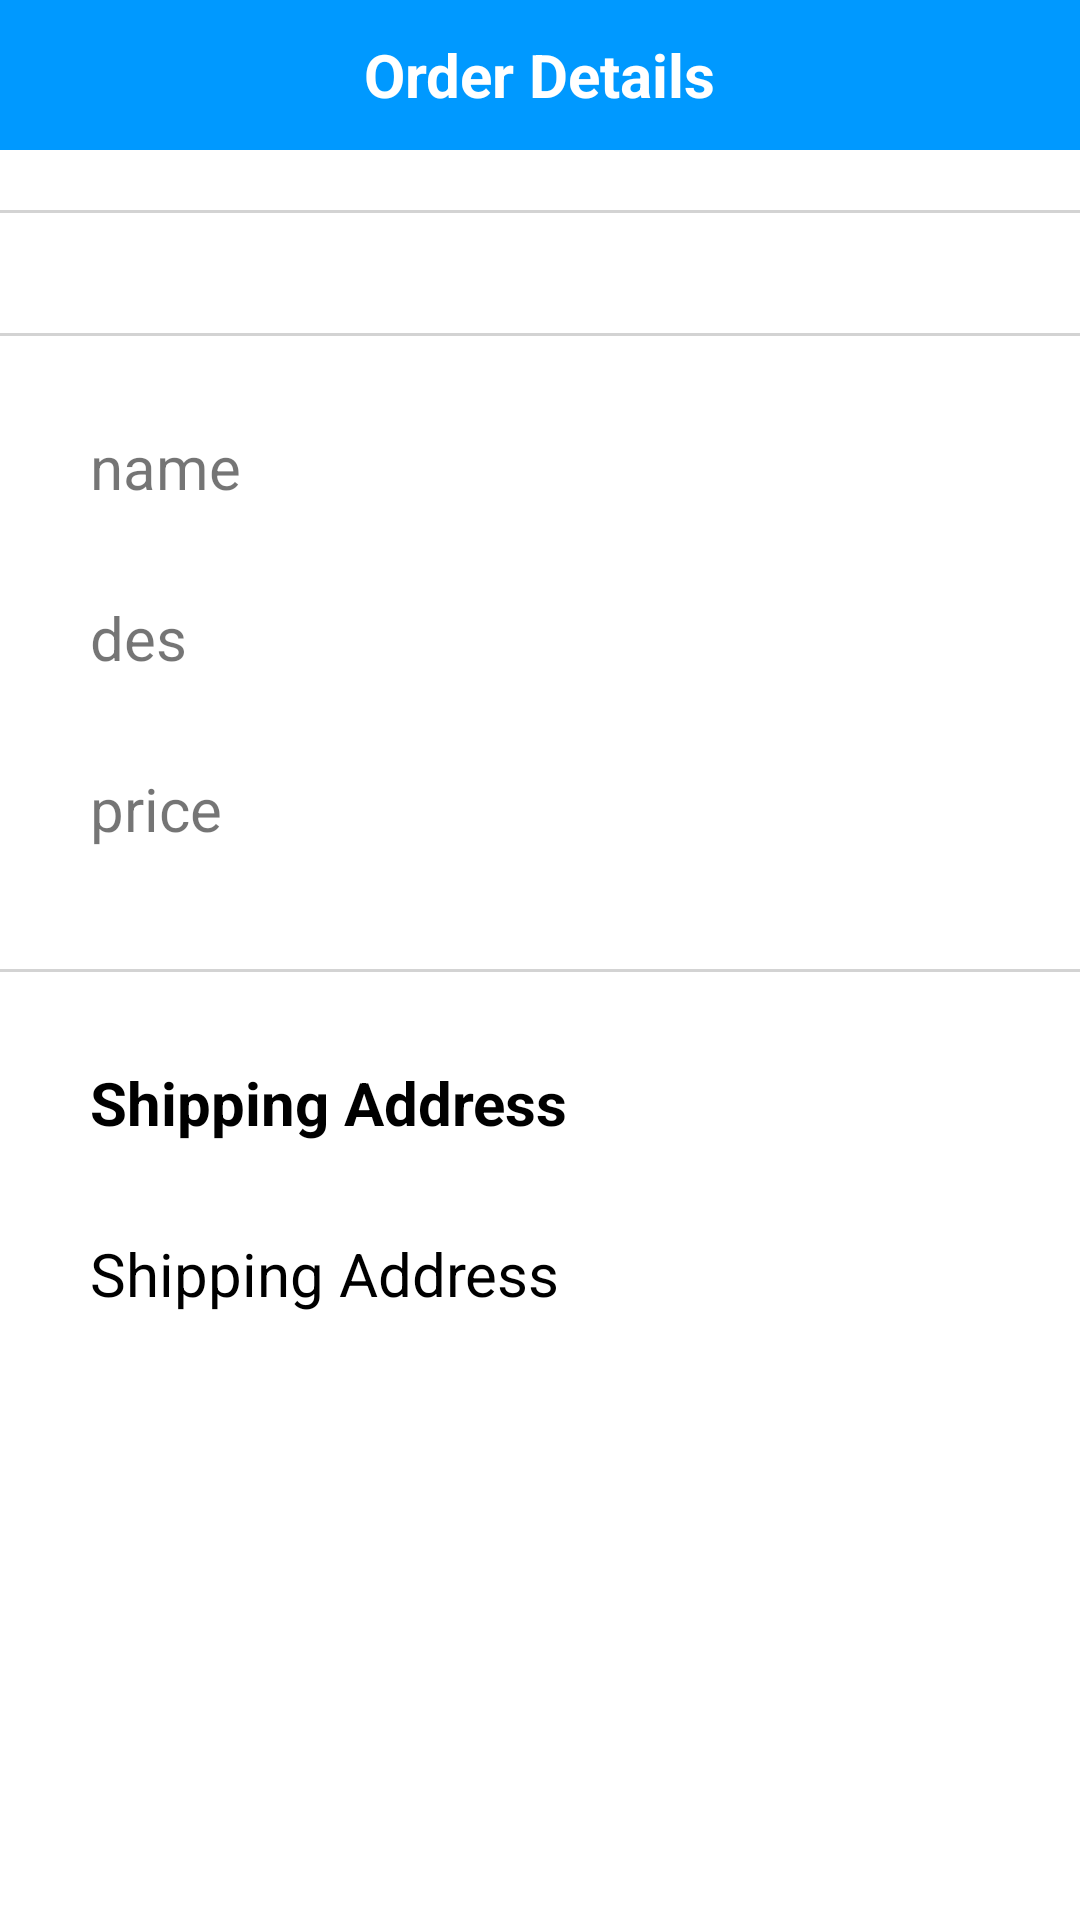

Write the Android layout XML for this screen, with the resource values it uses.
<!-- AndroidManifest.xml: application theme AppTheme -->
<!-- res/layout/activity_order_details.xml -->
<?xml version="1.0" encoding="utf-8"?>
<LinearLayout xmlns:android="http://schemas.android.com/apk/res/android"
    xmlns:app="http://schemas.android.com/apk/res-auto"
    xmlns:tools="http://schemas.android.com/tools"
    android:layout_width="match_parent"
    android:layout_height="match_parent"
    android:orientation="vertical"
    tools:context=".OrderDetails">

    <FrameLayout
        android:layout_width="match_parent"
        android:layout_height="50dp"
        android:background="#0099FF">

        <TextView
            android:layout_width="wrap_content"
            android:layout_height="wrap_content"
            android:text="Order Details"
            android:layout_gravity="center"
            android:textSize="20dp"
            android:textStyle="bold"
            android:textColor="@color/white"/>

        <ImageView
            android:layout_width="30dp"
            android:layout_height="match_parent"
            android:src="@drawable/ic_back"
            android:layout_gravity="center|left"
            android:layout_marginLeft="10dp"/>

    </FrameLayout>

    <View
        android:layout_width="match_parent"
        android:layout_height="1dp"
        android:layout_marginTop="20dp"
        android:background="#d3d3d3"/>
    <View
        android:layout_width="match_parent"
        android:layout_height="1dp"
        android:layout_marginTop="40dp"
        android:background="#d3d3d3"/>

    <TextView
        android:id="@+id/orderName"
        android:layout_width="wrap_content"
        android:layout_height="wrap_content"
        android:text="name"
        android:textSize="20dp"
        android:layout_marginLeft="30dp"
        android:layout_marginTop="30dp"/>

    <TextView
        android:id="@+id/orderDes"
        android:layout_width="wrap_content"
        android:layout_height="wrap_content"
        android:text="des"
        android:textSize="20dp"
        android:layout_marginLeft="30dp"
        android:layout_marginTop="30dp"/>

    <TextView
        android:id="@+id/orderPrice"
        android:layout_width="wrap_content"
        android:layout_height="wrap_content"
        android:text="price"
        android:textSize="20dp"
        android:layout_marginLeft="30dp"
        android:layout_marginTop="30dp"/>

    <View
        android:layout_width="match_parent"
        android:layout_height="1dp"
        android:layout_marginTop="40dp"
        android:background="#d3d3d3"/>

    <TextView
        android:layout_width="wrap_content"
        android:layout_height="wrap_content"
        android:text="Shipping Address"
        android:textSize="20dp"
        android:textStyle="bold"
        android:textColor="@color/black"
        android:layout_marginLeft="30dp"
        android:layout_marginTop="30dp"/>

    <TextView
        android:id="@+id/shipping_address"
        android:layout_width="wrap_content"
        android:layout_height="wrap_content"
        android:text="Shipping Address "
        android:textSize="20dp"
        android:textColor="@color/black"
        android:layout_marginLeft="30dp"
        android:layout_marginTop="30dp"/>

</LinearLayout>
<!-- resources referenced by this layout -->
<resources>

  <!-- not gathered from this repository: default colours our renderer supplied (Android Studio template values) -->
  <color name="black">#FF000000</color>
  <color name="white">#FFFFFFFF</color>
</resources>
